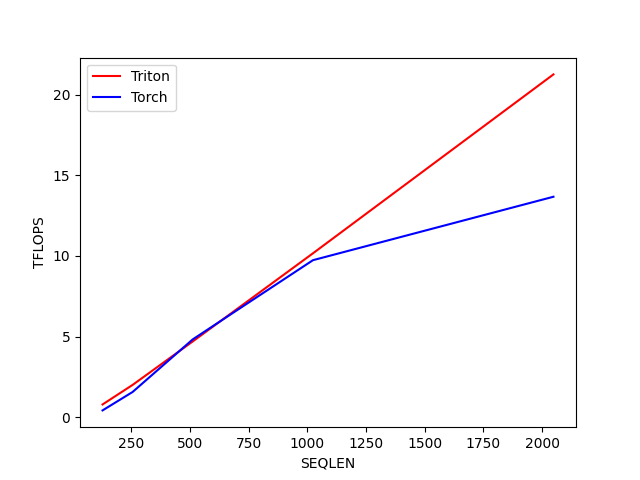

Data behind this chart, as committed beside it:
SEQLEN, Triton, Torch
128, 0.7934, 0.4257
256, 2.005, 1.567
512, 4.698, 4.826
1024, 10.16, 9.734
2048, 21.25, 13.66
